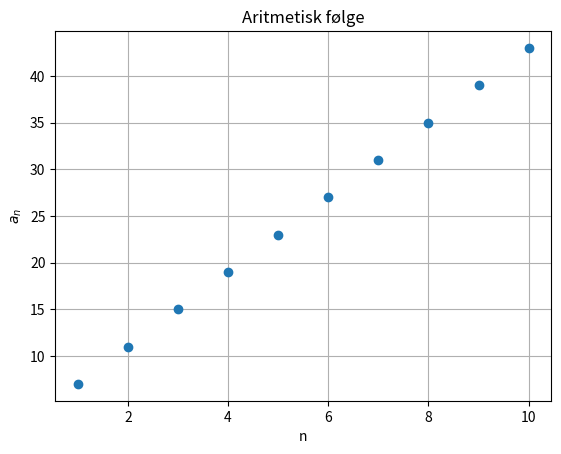

Python code for this plot: (Note: this script raises an exception after producing the figure.)
import matplotlib.pyplot as plt
import numpy as np

print("Klart. Køyr denne cella først.")

tal = 3
for i in range(4):
    tal = tal + 5
    print(tal)

def f(n):
    return 2*n + 1

print([f(n) for n in range(1, 6)])

def a(n):
    return 7 + 4*(n - 1)

for n in range(1, 11):
    print(f"a_{n} = {a(n)}")

ledd = [a(n) for n in range(1, 11)]
print(ledd)

plt.plot(range(1, 11), ledd, "o")
plt.xlabel("n")
plt.ylabel("$a_n$")
plt.title("Aritmetisk følge")
plt.grid(True)
plt.show()

def b(n):
    return ...

for n in range(1, 11):
    print(f"b_{n} = {b(n)}")

def c(n):
    return ...

print([c(n) for n in range(1, 6)])   # skal gi [5, 11, 21, 35, 53]

a = 5
for n in range(1, 9):
    print(f"a_{n} = {a}")
    a = 3*a - 8

c = 100
for n in range(1, 21):
    print(f"c_{n} = {c:.4f}")
    c = ...

# b) rekursivt, med løkke
rekursivt = []
a = 12
for n in range(8):
    rekursivt.append(a)
    a = ...

# c) eksplisitt, som funksjon
def a_eksplisitt(n):
    return ...

eksplisitt = [a_eksplisitt(n) for n in range(1, 9)]

# d) samanlikning
print("rekursivt: ", rekursivt)
print("eksplisitt:", eksplisitt)
print("Like?", rekursivt == eksplisitt)

def a(n):
    if n == 1:              # rekursjonsbotn
        return 5
    else:
        return 3*a(n - 1) - 8

for n in range(1, 9):
    print(f"a_{n} = {a(n)}")

def a_med_spor(n, djupn=0):
    innrykk = "    " * djupn
    print(f"{innrykk}spør etter a({n})")
    if n == 1:
        print(f"{innrykk}-> botn! a(1) = 5")
        return 5
    else:
        førre = a_med_spor(n - 1, djupn + 1)
        svar = 3*førre - 8
        print(f"{innrykk}-> a({n}) = 3*{førre} - 8 = {svar}")
        return svar

a_med_spor(5)

def utan_botn(n):
    return 3*utan_botn(n - 1) - 8

try:
    utan_botn(5)
except RecursionError:
    print("RecursionError: funksjonen kalla seg sjølv for djupt.")

def p(n):
    if ...:
        return ...
    else:
        return ...

print([p(n) for n in range(1, 8)])

def s(n):
    if ...:
        return ...
    else:
        return ...

def s_eksplisitt(n):
    return ...

for n in range(1, 13):
    print(n, s(n), s_eksplisitt(n), s(n) == s_eksplisitt(n))

def b(n):
    if n == 1:
        return 1
    elif n == 2:
        return 5
    else:
        return b(n - 1) + 2*b(n - 2)

print([b(n) for n in range(1, 11)])

b1, b2 = 1, 5
print(b1, b2, end=" ")

for n in range(3, 11):
    ny = b2 + 2*b1
    print(ny, end=" ")
    b1, b2 = b2, ny

def t(n):
    if ...:
        return ...
    elif ...:
        return ...
    else:
        return ...

print([t(n) for n in range(1, 16)])

verdiar = []
a = 10
for n in range(1, 16):
    verdiar.append(a)
    a = 0.5*a + 3

print([round(v, 4) for v in verdiar])

plt.plot(range(1, 16), verdiar, "o-")
plt.axhline(6, linestyle="--", color="grey")
plt.xlabel("n")
plt.ylabel("$a_n$")
plt.title("Følga nærmar seg 6")
plt.grid(True)
plt.show()

avstand = [v - 6 for v in verdiar]
print([round(d, 5) for d in avstand])

def a_eksplisitt(n):
    return ...

for n in range(1, 9):
    print(n, round(verdiar[n-1], 6), round(a_eksplisitt(n), 6))

def c_eksplisitt(n):
    return ...

# kontroll mot løkka
c = 100
for n in range(1, 11):
    print(n, round(c, 6), round(c_eksplisitt(n), 6))
    c = 0.8*c + 10

def b_eksplisitt(n):
    return ...

print([b_eksplisitt(n) for n in range(1, 11)])
print([b(n) for n in range(1, 11)])

tal_kall = 0

def b_teljande(n):
    global tal_kall
    tal_kall += 1
    if n == 1:
        return 1
    elif n == 2:
        return 5
    else:
        return b_teljande(n - 1) + 2*b_teljande(n - 2)

for n in [5, 10, 20, 25]:
    tal_kall = 0
    b_teljande(n)
    print(f"b({n}) krev {tal_kall} funksjonskall")

minne = {}

def b_hugsande(n):
    if n in minne:
        return minne[n]
    if n == 1:
        svar = 1
    elif n == 2:
        svar = 5
    else:
        svar = b_hugsande(n - 1) + 2*b_hugsande(n - 2)
    minne[n] = svar
    return svar

print(b_hugsande(60))

import time

t0 = time.perf_counter()
b(34)
t1 = time.perf_counter()
print(f"Naiv rekursjon:  {t1 - t0:.3f} sekund")

minne = {}
t0 = time.perf_counter()
b_hugsande(34)
t1 = time.perf_counter()
print(f"Med memoisering: {t1 - t0:.6f} sekund")

def følge(x):
    ...

def lengd(x):
    ...

# b)
...

A = 2
x = A
for n in range(1, 11):
    print(f"x_{n} = {x:.15f}")
    x = ...

def utforsk(a1, k, c, antal=20):
    ...

utforsk(10, 0.5, 3)

def a(n):
    return 3 * 2**(n - 1)

def s(n):
    if ...:
        return ...
    else:
        return ...

for n in range(1, 11):
    print(n, a(n), s(n), round(s(n)/a(n), 4))

def flytt(n, frå, til, hjelp):
    ...

flytt(3, "A", "C", "B")
